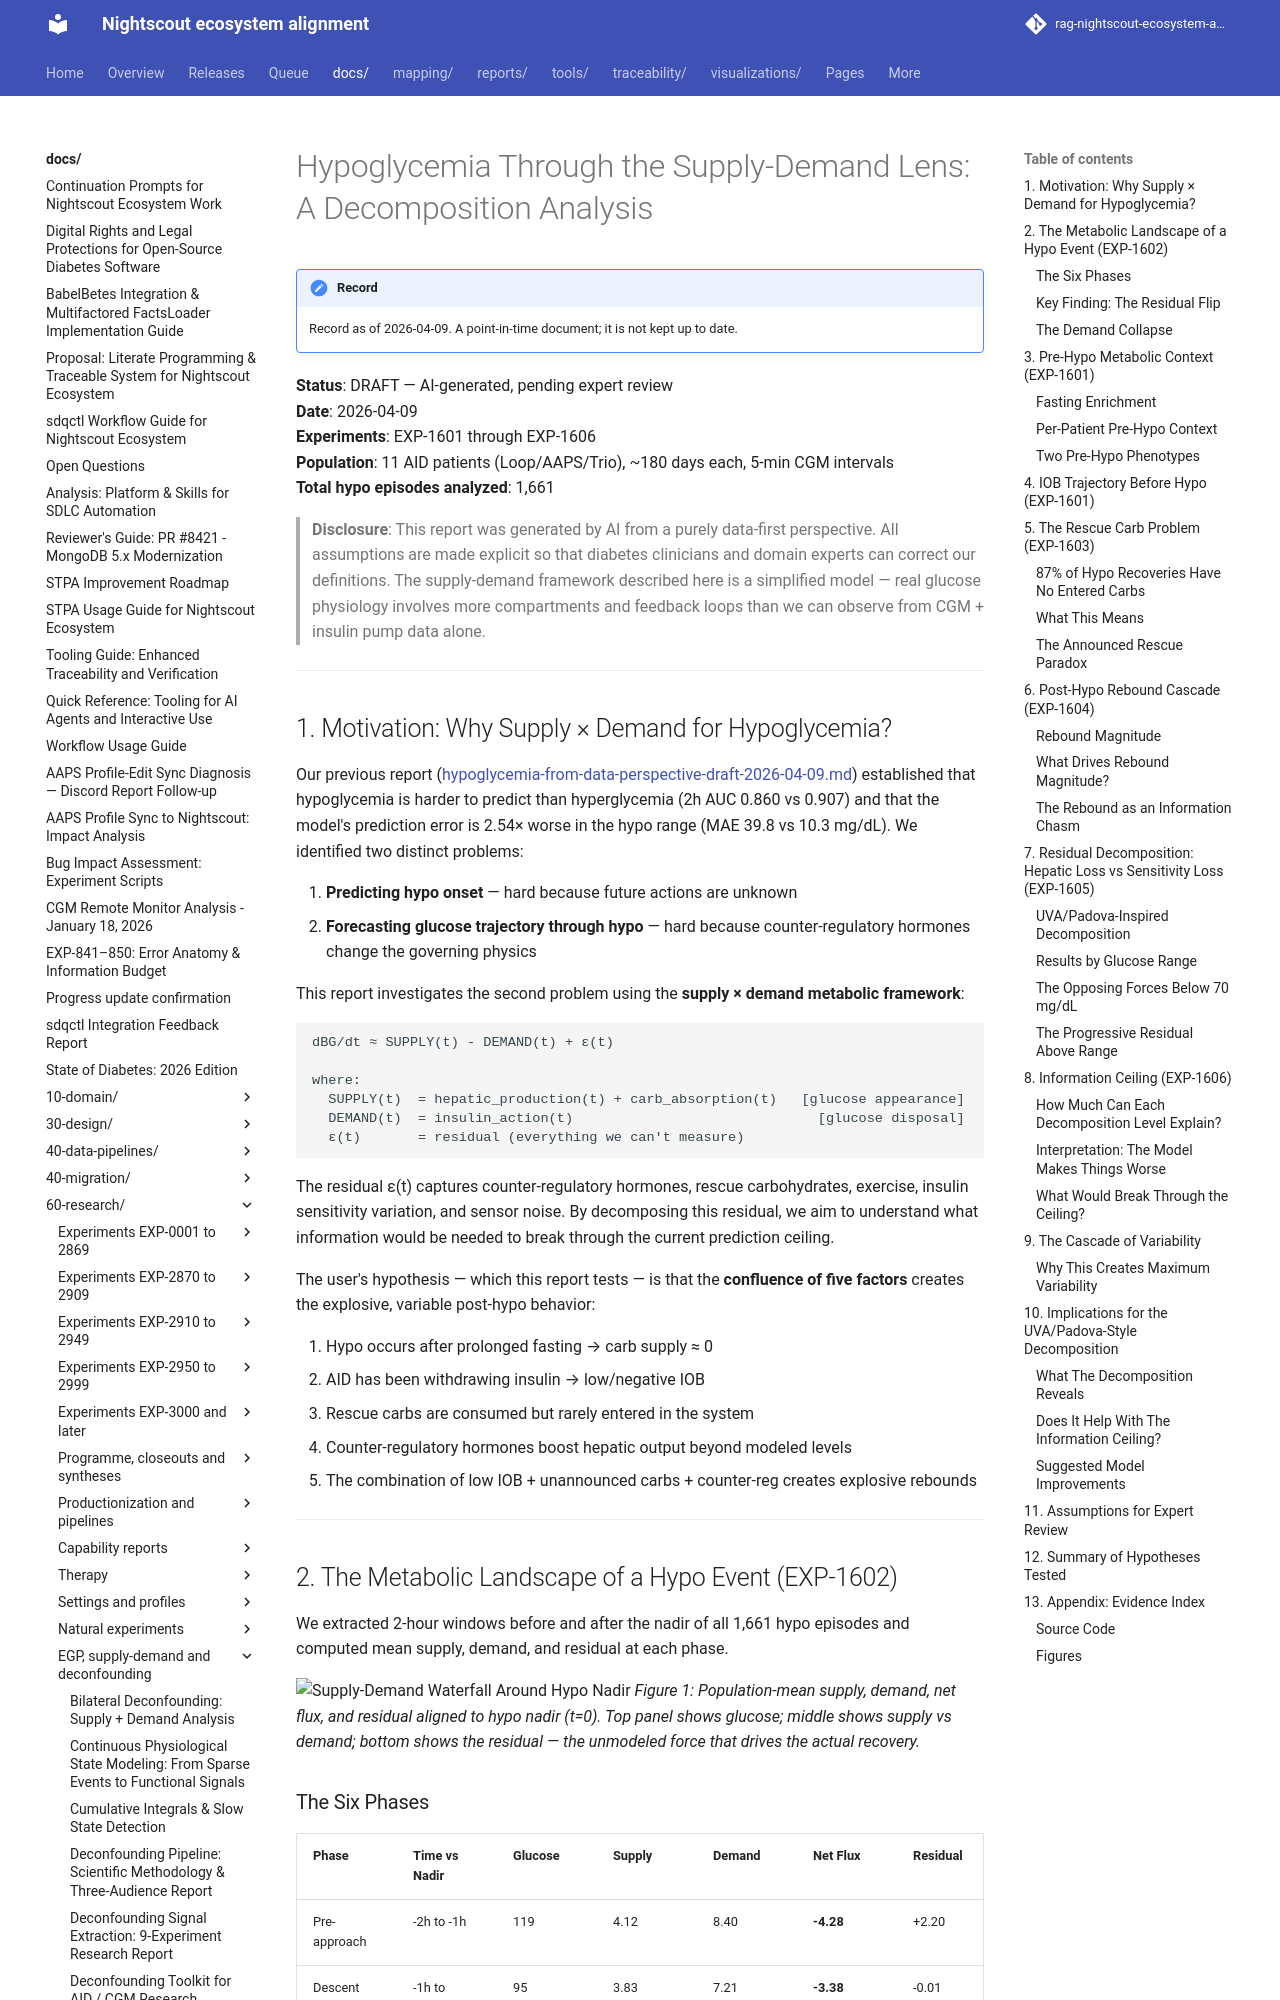

repository: bewest/rag-nightscout-ecosystem-alignment · page: docs/60-research/hypo-supply-demand-decomposition-2026-04-09.html · generator: mkdocs

# Hypoglycemia Through the Supply-Demand Lens: A Decomposition Analysis

**Status**: DRAFT — AI-generated, pending expert review  
**Date**: 2026-04-09  
**Experiments**: EXP-1601 through EXP-1606  
**Population**: 11 AID patients (Loop/AAPS/Trio), ~180 days each, 5-min CGM intervals  
**Total hypo episodes analyzed**: 1,661  

> **Disclosure**: This report was generated by AI from a purely data-first perspective.
> All assumptions are made explicit so that diabetes clinicians and domain experts can
> correct our definitions. The supply-demand framework described here is a simplified
> model — real glucose physiology involves more compartments and feedback loops than
> we can observe from CGM + insulin pump data alone.

---

## 1. Motivation: Why Supply × Demand for Hypoglycemia?

Our previous report ([hypoglycemia-from-data-perspective-draft-2026-04-09.md](hypoglycemia-from-data-perspective-draft-2026-04-09.md))
established that hypoglycemia is harder to predict than hyperglycemia (2h AUC 0.860 vs 0.907)
and that the model's prediction error is 2.54× worse in the hypo range (MAE 39.8 vs 10.3 mg/dL).
We identified two distinct problems:

1. **Predicting hypo onset** — hard because future actions are unknown
2. **Forecasting glucose trajectory through hypo** — hard because counter-regulatory
   hormones change the governing physics

This report investigates the second problem using the **supply × demand metabolic framework**:

```
dBG/dt ≈ SUPPLY(t) - DEMAND(t) + ε(t)

where:
  SUPPLY(t)  = hepatic_production(t) + carb_absorption(t)   [glucose appearance]
  DEMAND(t)  = insulin_action(t)                              [glucose disposal]
  ε(t)       = residual (everything we can't measure)
```

The residual ε(t) captures counter-regulatory hormones, rescue carbohydrates, exercise,
insulin sensitivity variation, and sensor noise. By decomposing this residual, we aim
to understand what information would be needed to break through the current prediction ceiling.

The user's hypothesis — which this report tests — is that the **confluence of five factors**
creates the explosive, variable post-hypo behavior:

1. Hypo occurs after prolonged fasting → carb supply ≈ 0
2. AID has been withdrawing insulin → low/negative IOB
3. Rescue carbs are consumed but rarely entered in the system
4. Counter-regulatory hormones boost hepatic output beyond modeled levels
5. The combination of low IOB + unannounced carbs + counter-reg creates explosive rebounds

---

## 2. The Metabolic Landscape of a Hypo Event (EXP-1602)

We extracted 2-hour windows before and after the nadir of all 1,661 hypo episodes and
computed mean supply, demand, and residual at each phase.

![Supply-Demand Waterfall Around Hypo Nadir](figures/hypo-sd-fig1-waterfall.png)
*Figure 1: Population-mean supply, demand, net flux, and residual aligned to hypo nadir (t=0).
Top panel shows glucose; middle shows supply vs demand; bottom shows the residual — the
unmodeled force that drives the actual recovery.*
